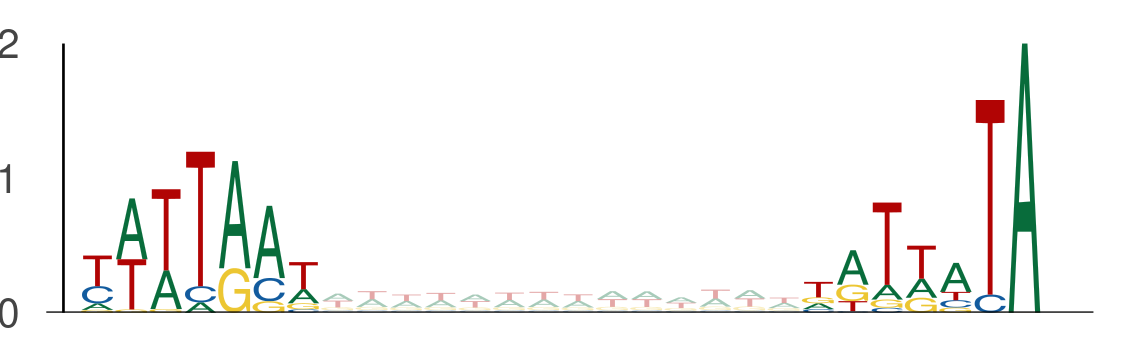

The data file committed next to this chart (first rows):
seq_index, start_position, end_position, is_reversed_complement
3219, 62, 69, 0
3219, 83, 90, 0
3162, 63, 70, 0
3162, 84, 91, 0
2988, 115, 122, 0
2988, 136, 143, 0
1101, 115, 122, 0
1101, 136, 143, 0
2919, 52, 59, 0
2919, 73, 80, 0
7653, 91, 98, 0
7653, 112, 119, 0
8914, 17, 24, 0
8914, 38, 45, 0
5839, 89, 96, 0
5839, 110, 117, 0
5839, 112, 119, 0
5839, 133, 140, 0
5839, 61, 68, 0
5839, 82, 89, 0
10407, 37, 44, 0
10407, 58, 65, 0
9344, 118, 125, 0
9344, 139, 146, 0
3051, 46, 53, 0
3051, 67, 74, 0
6234, 39, 46, 0
6234, 60, 67, 0
5278, 136, 143, 0
5278, 157, 164, 0
6811, 49, 56, 0
6811, 70, 77, 0
1457, 91, 98, 0
1457, 112, 119, 0
1457, 119, 126, 0
1457, 140, 147, 0
4116, 77, 84, 0
4116, 98, 105, 0
4442, 27, 34, 0
4442, 48, 55, 0
13151, 87, 94, 0
13151, 108, 115, 0
6897, 43, 50, 0
6897, 64, 71, 0
4596, 96, 103, 0
4596, 117, 124, 0
4841, 72, 79, 0
4841, 93, 100, 0
4841, 49, 56, 0
4841, 70, 77, 0
4512, 24, 31, 0
4512, 45, 52, 0
4512, 19, 26, 0
4512, 40, 47, 0
5446, 34, 41, 0
5446, 55, 62, 0
7486, 45, 52, 0
7486, 66, 73, 0
5476, 120, 127, 0
5476, 141, 148, 0
... 3,958 more rows
